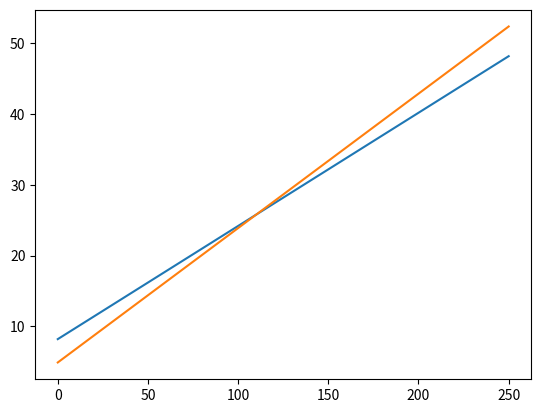

This chart was generated by the following Python code:
# Funktionen zur Berechnung der Kosten von zwei Stromtarifen 

# monatliche Kosten für Tarif Watt für wenig berechnen
# Funktion mit Datentyp
def watt_fuer_wenig(verbrauch: float) -> float:
    kosten = 8.2 + verbrauch * 0.16
    return kosten

# monatliche Kosten für Tarif Billig-Strom berechnen
# Funktion mit Datentyp
def billig_strom(verbrauch: float) -> float:
    kosten = 4.9 + verbrauch * 0.19
    return kosten

# Ergebnisse berechnen
# Listen initialisieren
verbrauch = range(0, 300, 50)
kosten1 = []
kosten2 = []

# Listen mit den Kosten der beiden Tarife erstellen
for x in verbrauch:
    kosten1.append(watt_fuer_wenig(x))
    kosten2.append(billig_strom(x))

# Ergebnisse drucken
print(" Verbrauch  Watt für wenig  Billig-Strom")
for i in range(len(verbrauch)):
    print("{:10.2f} {:15.2f} {:13.2f}".format(verbrauch[i], kosten1[i], kosten2[i]))

# Modul für das Plotten von Graphen importieren
import matplotlib.pyplot as plt

# Ergebnisse plotten
plt.plot(verbrauch, kosten1)
plt.plot(verbrauch, kosten2)
plt.show()
